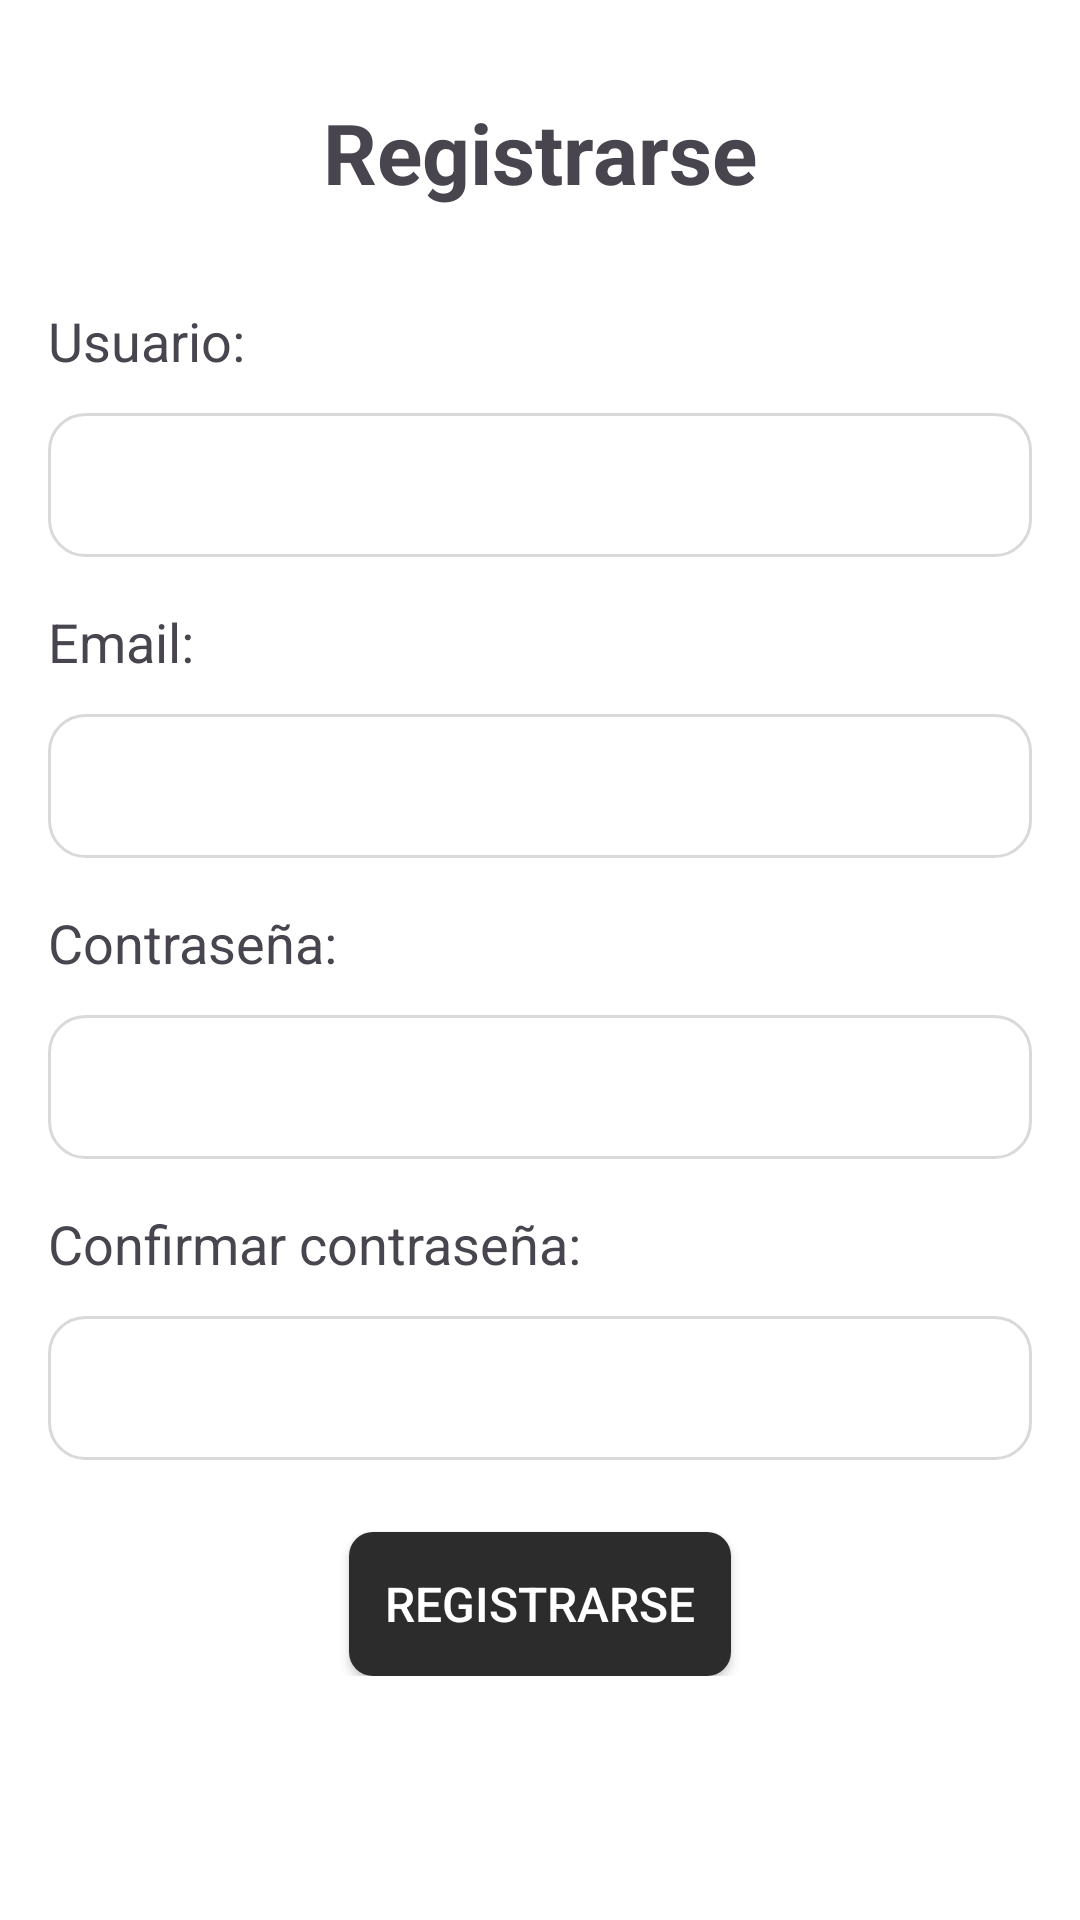

Produce the Android XML layout that renders to this screen, including the resource entries it uses.
<!-- AndroidManifest.xml: application theme Theme.Proyecto_final_gestor_de_tareas_del_hogar -->
<!-- res/layout/activity_registrarse.xml -->
<?xml version="1.0" encoding="utf-8"?>
<LinearLayout
    xmlns:android="http://schemas.android.com/apk/res/android"
    android:layout_width="match_parent"
    android:layout_height="match_parent"
    android:orientation="vertical"
    android:background="@color/white"
    android:padding="16dp">

    <ScrollView
        android:layout_width="match_parent"
        android:layout_height="wrap_content">

        <LinearLayout
            android:layout_width="match_parent"
            android:layout_height="match_parent"
            android:orientation="vertical"
            android:paddingVertical="16dp">

            <TextView
                android:id="@+id/textViewRegistrarse"
                android:layout_width="wrap_content"
                android:layout_height="wrap_content"
                android:textStyle="bold"
                android:text="Registrarse"
                android:textSize="@dimen/titles"
                android:layout_gravity="center"
                android:layout_marginBottom="32dp"/>
            
            <TextView
                android:layout_width="wrap_content"
                android:layout_height="wrap_content"
                android:text="Usuario:"
                android:textSize="@dimen/labels"
                android:layout_marginBottom="12dp" />

            <EditText
                android:id="@+id/editTextUsuario"
                android:layout_width="match_parent"
                android:layout_height="@dimen/input_height"
                android:background="@drawable/edit_text_background"
                android:padding="12dp"
                android:textSize="@dimen/input_text_size"
                android:layout_marginBottom="16dp" />

            
            <TextView
                android:layout_width="wrap_content"
                android:layout_height="wrap_content"
                android:text="Email:"
                android:textSize="@dimen/labels"
                android:layout_marginBottom="12dp"/>

            <EditText
                android:id="@+id/editTextMail"
                android:layout_width="match_parent"
                android:layout_height="@dimen/input_height"
                android:background="@drawable/edit_text_background"
                android:textSize="@dimen/input_text_size"
                android:padding="12dp"
                android:inputType="textEmailAddress"
                android:layout_marginBottom="16dp" />

            
            <TextView
                android:layout_width="wrap_content"
                android:layout_height="wrap_content"
                android:text="Contraseña:"
                android:textSize="@dimen/labels"
                android:layout_marginBottom="12dp"/>

            <EditText
                android:id="@+id/editTextContrasenia"
                android:layout_width="match_parent"
                android:layout_height="@dimen/input_height"
                android:background="@drawable/edit_text_background"
                android:textSize="@dimen/input_text_size"
                android:padding="12dp"
                android:inputType="textPassword"
                android:layout_marginBottom="16dp" />


            <TextView
                android:layout_width="wrap_content"
                android:layout_height="wrap_content"
                android:text="Confirmar contraseña:"
                android:textSize="@dimen/labels"
                android:layout_marginBottom="12dp"/>

            <EditText
                android:id="@+id/editTextConfirmarContrasena"
                android:layout_width="match_parent"
                android:layout_height="@dimen/input_height"
                android:background="@drawable/edit_text_background"
                android:textSize="@dimen/input_text_size"
                android:padding="12dp"
                android:inputType="textPassword"
                android:layout_marginBottom="24dp" />


            <androidx.appcompat.widget.AppCompatButton
                android:id="@+id/buttonRegistrarse"
                android:layout_width="wrap_content"
                android:layout_height="wrap_content"
                android:layout_gravity="center"
                android:background="@drawable/boton_oscuro"
                android:padding="12dp"
                android:text="Registrarse"
                android:textSize="@dimen/input_text_size"
                android:textColor="@color/white"/>
        </LinearLayout>
    </ScrollView>

</LinearLayout>
<!-- resources referenced by this layout -->
<resources>
  <color name="white">#FFFFFFFF</color>
  <dimen name="input_height">48dp</dimen>
  <dimen name="input_text_size">16sp</dimen>
  <dimen name="labels">18sp</dimen>
  <dimen name="titles">28sp</dimen>
  <!-- drawable boton_oscuro (drawable) -->
  <?xml version="1.0" encoding="utf-8"?>
  <selector xmlns:android="http://schemas.android.com/apk/res/android">
      <item android:state_pressed="true">
          <shape android:shape="rectangle">
              <solid android:color="#1E1E1E" />
              <corners android:radius="8dp" />
          </shape>
      </item>
  
      <item android:state_focused="true">
          <shape android:shape="rectangle">
              <solid android:color="#333333" />
              <corners android:radius="8dp" />
          </shape>
      </item>
  
      <item android:state_pressed="false" android:state_focused="false">
          <shape android:shape="rectangle">
              <solid android:color="#2C2C2C" />
              <corners android:radius="8dp" />
          </shape>
      </item>
  </selector>
  <!-- drawable edit_text_background (drawable) -->
  <shape xmlns:android="http://schemas.android.com/apk/res/android"
      android:shape="rectangle">
      <stroke android:width="1dp" android:color="#D9D9D9" />
      <corners
          android:bottomRightRadius="12dp"
          android:bottomLeftRadius="12dp"
          android:topLeftRadius="12dp"
          android:topRightRadius="12dp"/>
  </shape>
  <style name="Theme.Proyecto_final_gestor_de_tareas_del_hogar" parent="Base.Theme.Proyecto_final_gestor_de_tareas_del_hogar" />
  <style name="Base.Theme.Proyecto_final_gestor_de_tareas_del_hogar" parent="Theme.Material3.DayNight.NoActionBar">
          
          
          <item name="android:statusBarColor">@android:color/white</item>
      </style>
</resources>
